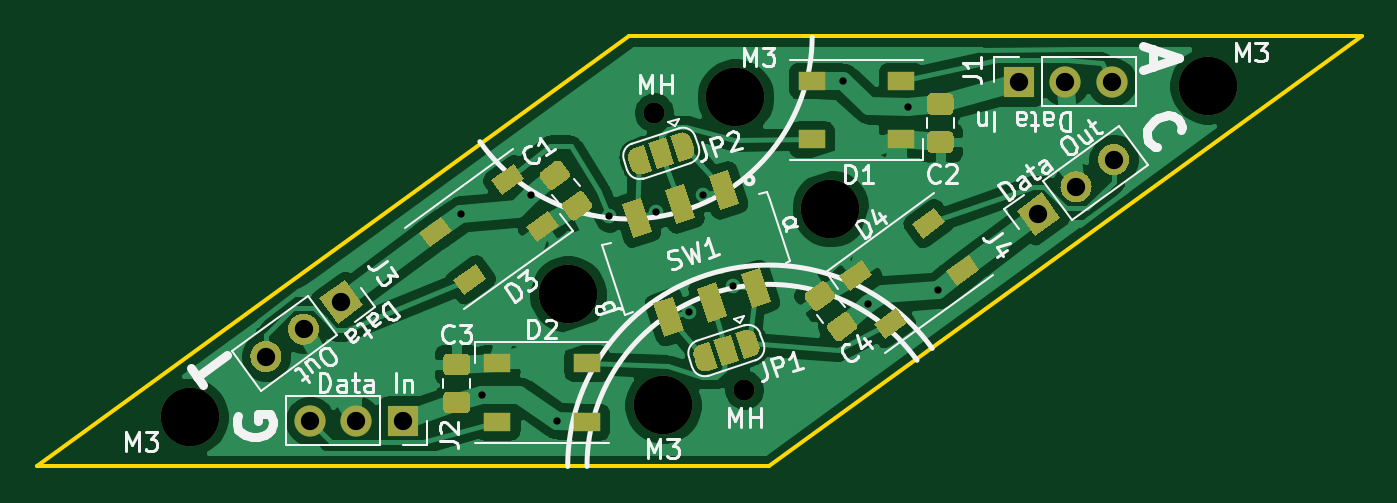
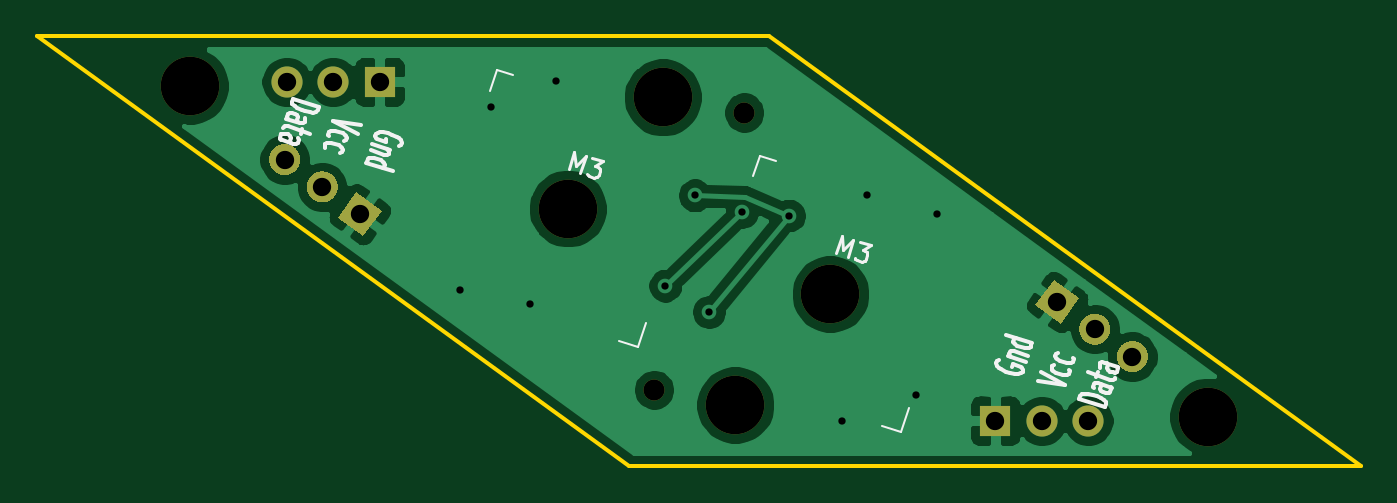
Circuit board: 11 layer files. Board 72.4 x 23.5 mm.
- bottom_copper: penroserombus_thin_40mm-B_Cu.gbr (43975 bytes)
- bottom_mask: penroserombus_thin_40mm-B_Mask.gbr (2893 bytes)
- paste: penroserombus_thin_40mm-B_Paste.gbr (466 bytes)
- bottom_silk: penroserombus_thin_40mm-B_SilkS.gbr (10285 bytes)
- outline: penroserombus_thin_40mm-Edge_Cuts.gbr (696 bytes)
- top_copper: penroserombus_thin_40mm-F_Cu.gbr (93574 bytes)
- top_mask: penroserombus_thin_40mm-F_Mask.gbr (12718 bytes)
- paste: penroserombus_thin_40mm-F_Paste.gbr (5634 bytes)
- top_silk: penroserombus_thin_40mm-F_SilkS.gbr (37798 bytes)
- drill: penroserombus_thin_40mm-NPTH.drl (421 bytes)
- drill: penroserombus_thin_40mm-PTH.drl (652 bytes)

=== bottom_copper: penroserombus_thin_40mm-B_Cu.gbr (43975 bytes, source omitted) ===
=== bottom_mask: penroserombus_thin_40mm-B_Mask.gbr ===
%TF.GenerationSoftware,KiCad,Pcbnew,5.1.9*%
%TF.CreationDate,2021-02-12T10:45:54-05:00*%
%TF.ProjectId,penroserombus_thin_40mm,70656e72-6f73-4657-926f-6d6275735f74,rev?*%
%TF.SameCoordinates,Original*%
%TF.FileFunction,Soldermask,Bot*%
%TF.FilePolarity,Negative*%
%FSLAX46Y46*%
G04 Gerber Fmt 4.6, Leading zero omitted, Abs format (unit mm)*
G04 Created by KiCad (PCBNEW 5.1.9) date 2021-02-12 10:45:54*
%MOMM*%
%LPD*%
G01*
G04 APERTURE LIST*
%ADD10C,3.200000*%
%ADD11C,1.150000*%
%ADD12C,0.100000*%
%ADD13O,1.700000X1.700000*%
%ADD14R,1.700000X1.700000*%
G04 APERTURE END LIST*
D10*
%TO.C,M3*%
X162152501Y-70963609D03*
%TD*%
%TO.C,M3*%
X147806268Y-75624982D03*
%TD*%
%TO.C,M3*%
X127168342Y-82330651D03*
%TD*%
%TO.C,M3*%
X152996675Y-81700001D03*
%TD*%
%TO.C,M3*%
X182790427Y-64257940D03*
%TD*%
%TO.C,M3*%
X156962095Y-64888590D03*
%TD*%
D11*
%TO.C,MH*%
X157439371Y-80865352D03*
%TD*%
%TO.C,MH*%
X152519399Y-65723239D03*
%TD*%
D12*
%TO.C,J3*%
G36*
X134235591Y-75875041D02*
G01*
X135610920Y-74875806D01*
X136610155Y-76251135D01*
X135234826Y-77250370D01*
X134235591Y-75875041D01*
G37*
G36*
G01*
X132868353Y-76868399D02*
X132868353Y-76868399D01*
G75*
G02*
X134055634Y-77056446I499617J-687664D01*
G01*
X134055634Y-77056446D01*
G75*
G02*
X133867587Y-78243727I-687664J-499617D01*
G01*
X133867587Y-78243727D01*
G75*
G02*
X132680306Y-78055680I-499617J687664D01*
G01*
X132680306Y-78055680D01*
G75*
G02*
X132868353Y-76868399I687664J499617D01*
G01*
G37*
G36*
G01*
X130813450Y-78361373D02*
X130813450Y-78361373D01*
G75*
G02*
X132000731Y-78549420I499617J-687664D01*
G01*
X132000731Y-78549420D01*
G75*
G02*
X131812684Y-79736701I-687664J-499617D01*
G01*
X131812684Y-79736701D01*
G75*
G02*
X130625403Y-79548654I-499617J687664D01*
G01*
X130625403Y-79548654D01*
G75*
G02*
X130813450Y-78361373I687664J499617D01*
G01*
G37*
%TD*%
D13*
%TO.C,J1*%
X177508389Y-64039267D03*
X174968389Y-64039267D03*
D14*
X172428389Y-64039267D03*
%TD*%
%TO.C,J2*%
X138799045Y-82550000D03*
D13*
X136259045Y-82550000D03*
X133719045Y-82550000D03*
%TD*%
%TO.C,J4*%
G36*
G01*
X178119344Y-68973468D02*
X178119344Y-68973468D01*
G75*
G02*
X176932063Y-68785421I-499617J687664D01*
G01*
X176932063Y-68785421D01*
G75*
G02*
X177120110Y-67598140I687664J499617D01*
G01*
X177120110Y-67598140D01*
G75*
G02*
X178307391Y-67786187I499617J-687664D01*
G01*
X178307391Y-67786187D01*
G75*
G02*
X178119344Y-68973468I-687664J-499617D01*
G01*
G37*
G36*
G01*
X176064441Y-70466442D02*
X176064441Y-70466442D01*
G75*
G02*
X174877160Y-70278395I-499617J687664D01*
G01*
X174877160Y-70278395D01*
G75*
G02*
X175065207Y-69091114I687664J499617D01*
G01*
X175065207Y-69091114D01*
G75*
G02*
X176252488Y-69279161I499617J-687664D01*
G01*
X176252488Y-69279161D01*
G75*
G02*
X176064441Y-70466442I-687664J-499617D01*
G01*
G37*
D12*
G36*
X174697203Y-71459800D02*
G01*
X173321874Y-72459035D01*
X172322639Y-71083706D01*
X173697968Y-70084471D01*
X174697203Y-71459800D01*
G37*
%TD*%
M02*

=== paste: penroserombus_thin_40mm-B_Paste.gbr ===
%TF.GenerationSoftware,KiCad,Pcbnew,5.1.9*%
%TF.CreationDate,2021-02-12T10:45:54-05:00*%
%TF.ProjectId,penroserombus_thin_40mm,70656e72-6f73-4657-926f-6d6275735f74,rev?*%
%TF.SameCoordinates,Original*%
%TF.FileFunction,Paste,Bot*%
%TF.FilePolarity,Positive*%
%FSLAX46Y46*%
G04 Gerber Fmt 4.6, Leading zero omitted, Abs format (unit mm)*
G04 Created by KiCad (PCBNEW 5.1.9) date 2021-02-12 10:45:54*
%MOMM*%
%LPD*%
G01*
G04 APERTURE LIST*
G04 APERTURE END LIST*
M02*

=== bottom_silk: penroserombus_thin_40mm-B_SilkS.gbr (10285 bytes, source omitted) ===
=== outline: penroserombus_thin_40mm-Edge_Cuts.gbr ===
%TF.GenerationSoftware,KiCad,Pcbnew,5.1.9*%
%TF.CreationDate,2021-02-12T10:45:54-05:00*%
%TF.ProjectId,penroserombus_thin_40mm,70656e72-6f73-4657-926f-6d6275735f74,rev?*%
%TF.SameCoordinates,Original*%
%TF.FileFunction,Profile,NP*%
%FSLAX46Y46*%
G04 Gerber Fmt 4.6, Leading zero omitted, Abs format (unit mm)*
G04 Created by KiCad (PCBNEW 5.1.9) date 2021-02-12 10:45:54*
%MOMM*%
%LPD*%
G01*
G04 APERTURE LIST*
%TA.AperFunction,Profile*%
%ADD10C,0.200000*%
%TD*%
G04 APERTURE END LIST*
D10*
X191159724Y-61538591D02*
X151159725Y-61538591D01*
X118799045Y-85050000D02*
X158799045Y-85050000D01*
X158799045Y-85050000D02*
X191159724Y-61538591D01*
X151159725Y-61538591D02*
X118799045Y-85050000D01*
M02*

=== top_copper: penroserombus_thin_40mm-F_Cu.gbr (93574 bytes, source omitted) ===
=== top_mask: penroserombus_thin_40mm-F_Mask.gbr (12718 bytes, source omitted) ===
=== paste: penroserombus_thin_40mm-F_Paste.gbr ===
%TF.GenerationSoftware,KiCad,Pcbnew,5.1.9*%
%TF.CreationDate,2021-02-12T10:45:54-05:00*%
%TF.ProjectId,penroserombus_thin_40mm,70656e72-6f73-4657-926f-6d6275735f74,rev?*%
%TF.SameCoordinates,Original*%
%TF.FileFunction,Paste,Top*%
%TF.FilePolarity,Positive*%
%FSLAX46Y46*%
G04 Gerber Fmt 4.6, Leading zero omitted, Abs format (unit mm)*
G04 Created by KiCad (PCBNEW 5.1.9) date 2021-02-12 10:45:54*
%MOMM*%
%LPD*%
G01*
G04 APERTURE LIST*
%ADD10C,0.100000*%
%ADD11R,1.500000X1.000000*%
G04 APERTURE END LIST*
D10*
%TO.C,D4*%
G36*
X169698497Y-73500189D02*
G01*
X170286282Y-74309206D01*
X169072757Y-75190883D01*
X168484972Y-74381866D01*
X169698497Y-73500189D01*
G37*
G36*
X167817584Y-70911335D02*
G01*
X168405369Y-71720352D01*
X167191844Y-72602029D01*
X166604059Y-71793012D01*
X167817584Y-70911335D01*
G37*
G36*
X165734314Y-76380337D02*
G01*
X166322099Y-77189354D01*
X165108574Y-78071031D01*
X164520789Y-77262014D01*
X165734314Y-76380337D01*
G37*
G36*
X163853401Y-73791483D02*
G01*
X164441186Y-74600500D01*
X163227661Y-75482177D01*
X162639876Y-74673160D01*
X163853401Y-73791483D01*
G37*
%TD*%
%TO.C,C1*%
G36*
G01*
X147581220Y-70620256D02*
X148349787Y-70061860D01*
G75*
G02*
X148698987Y-70117168I146946J-202254D01*
G01*
X149095742Y-70663254D01*
G75*
G02*
X149040434Y-71012454I-202254J-146946D01*
G01*
X148271867Y-71570850D01*
G75*
G02*
X147922667Y-71515542I-146946J202254D01*
G01*
X147525912Y-70969456D01*
G75*
G02*
X147581220Y-70620256I202254J146946D01*
G01*
G37*
G36*
G01*
X146361566Y-68941546D02*
X147130133Y-68383150D01*
G75*
G02*
X147479333Y-68438458I146946J-202254D01*
G01*
X147876088Y-68984544D01*
G75*
G02*
X147820780Y-69333744I-202254J-146946D01*
G01*
X147052213Y-69892140D01*
G75*
G02*
X146703013Y-69836832I-146946J202254D01*
G01*
X146306258Y-69290746D01*
G75*
G02*
X146361566Y-68941546I202254J146946D01*
G01*
G37*
%TD*%
%TO.C,SW1*%
G36*
X155493295Y-69189402D02*
G01*
X156539458Y-68849484D01*
X157142041Y-70704044D01*
X156095878Y-71043962D01*
X155493295Y-69189402D01*
G37*
G36*
X153115654Y-69961944D02*
G01*
X154161817Y-69622026D01*
X154764400Y-71476586D01*
X153718237Y-71816504D01*
X153115654Y-69961944D01*
G37*
G36*
X150738013Y-70734487D02*
G01*
X151784176Y-70394569D01*
X152386759Y-72249129D01*
X151340596Y-72589047D01*
X150738013Y-70734487D01*
G37*
G36*
X157239241Y-74562871D02*
G01*
X158285404Y-74222953D01*
X158887987Y-76077513D01*
X157841824Y-76417431D01*
X157239241Y-74562871D01*
G37*
G36*
X154861600Y-75335414D02*
G01*
X155907763Y-74995496D01*
X156510346Y-76850056D01*
X155464183Y-77189974D01*
X154861600Y-75335414D01*
G37*
G36*
X152483959Y-76107956D02*
G01*
X153530122Y-75768038D01*
X154132705Y-77622598D01*
X153086542Y-77962516D01*
X152483959Y-76107956D01*
G37*
%TD*%
D11*
%TO.C,D1*%
X161116375Y-63976046D03*
X161116375Y-67176046D03*
X166016375Y-63976046D03*
X166016375Y-67176046D03*
%TD*%
%TO.C,D2*%
X143942394Y-79412545D03*
X143942394Y-82612545D03*
X148842394Y-79412545D03*
X148842394Y-82612545D03*
%TD*%
%TO.C,C4*%
G36*
G01*
X163518434Y-77616454D02*
X162749867Y-78174850D01*
G75*
G02*
X162400667Y-78119542I-146946J202254D01*
G01*
X162003912Y-77573456D01*
G75*
G02*
X162059220Y-77224256I202254J146946D01*
G01*
X162827787Y-76665860D01*
G75*
G02*
X163176987Y-76721168I146946J-202254D01*
G01*
X163573742Y-77267254D01*
G75*
G02*
X163518434Y-77616454I-202254J-146946D01*
G01*
G37*
G36*
G01*
X162298780Y-75937744D02*
X161530213Y-76496140D01*
G75*
G02*
X161181013Y-76440832I-146946J202254D01*
G01*
X160784258Y-75894746D01*
G75*
G02*
X160839566Y-75545546I202254J146946D01*
G01*
X161608133Y-74987150D01*
G75*
G02*
X161957333Y-75042458I146946J-202254D01*
G01*
X162354088Y-75588544D01*
G75*
G02*
X162298780Y-75937744I-202254J-146946D01*
G01*
G37*
%TD*%
%TO.C,C3*%
G36*
G01*
X142207000Y-80068000D02*
X141257000Y-80068000D01*
G75*
G02*
X141007000Y-79818000I0J250000D01*
G01*
X141007000Y-79143000D01*
G75*
G02*
X141257000Y-78893000I250000J0D01*
G01*
X142207000Y-78893000D01*
G75*
G02*
X142457000Y-79143000I0J-250000D01*
G01*
X142457000Y-79818000D01*
G75*
G02*
X142207000Y-80068000I-250000J0D01*
G01*
G37*
G36*
G01*
X142207000Y-82143000D02*
X141257000Y-82143000D01*
G75*
G02*
X141007000Y-81893000I0J250000D01*
G01*
X141007000Y-81218000D01*
G75*
G02*
X141257000Y-80968000I250000J0D01*
G01*
X142207000Y-80968000D01*
G75*
G02*
X142457000Y-81218000I0J-250000D01*
G01*
X142457000Y-81893000D01*
G75*
G02*
X142207000Y-82143000I-250000J0D01*
G01*
G37*
%TD*%
%TO.C,C2*%
G36*
G01*
X167673000Y-64669000D02*
X168623000Y-64669000D01*
G75*
G02*
X168873000Y-64919000I0J-250000D01*
G01*
X168873000Y-65594000D01*
G75*
G02*
X168623000Y-65844000I-250000J0D01*
G01*
X167673000Y-65844000D01*
G75*
G02*
X167423000Y-65594000I0J250000D01*
G01*
X167423000Y-64919000D01*
G75*
G02*
X167673000Y-64669000I250000J0D01*
G01*
G37*
G36*
G01*
X167673000Y-66744000D02*
X168623000Y-66744000D01*
G75*
G02*
X168873000Y-66994000I0J-250000D01*
G01*
X168873000Y-67669000D01*
G75*
G02*
X168623000Y-67919000I-250000J0D01*
G01*
X167673000Y-67919000D01*
G75*
G02*
X167423000Y-67669000I0J250000D01*
G01*
X167423000Y-66994000D01*
G75*
G02*
X167673000Y-66744000I250000J0D01*
G01*
G37*
%TD*%
D10*
%TO.C,D3*%
G36*
X146105368Y-72797107D02*
G01*
X145517583Y-71988090D01*
X146731108Y-71106413D01*
X147318893Y-71915430D01*
X146105368Y-72797107D01*
G37*
G36*
X144224455Y-70208253D02*
G01*
X143636670Y-69399236D01*
X144850195Y-68517559D01*
X145437980Y-69326576D01*
X144224455Y-70208253D01*
G37*
G36*
X142141185Y-75677255D02*
G01*
X141553400Y-74868238D01*
X142766925Y-73986561D01*
X143354710Y-74795578D01*
X142141185Y-75677255D01*
G37*
G36*
X140260272Y-73088401D02*
G01*
X139672487Y-72279384D01*
X140886012Y-71397707D01*
X141473797Y-72206724D01*
X140260272Y-73088401D01*
G37*
%TD*%
M02*

=== top_silk: penroserombus_thin_40mm-F_SilkS.gbr (37798 bytes, source omitted) ===
=== drill: penroserombus_thin_40mm-NPTH.drl ===
M48
; DRILL file {KiCad 5.1.9} date Fri Feb 12 10:45:59 2021
; FORMAT={-:-/ absolute / inch / decimal}
; #@! TF.CreationDate,2021-02-12T10:45:59-05:00
; #@! TF.GenerationSoftware,Kicad,Pcbnew,5.1.9
; #@! TF.FileFunction,NonPlated,1,2,NPTH
FMAT,2
INCH
T1C0.0453
T2C0.1260
%
G90
G05
T1
X6.0047Y-2.5875
X6.1984Y-3.1837
T2
X5.0066Y-3.2414
X5.8191Y-2.9774
X6.0235Y-3.2165
X6.1796Y-2.5547
X6.384Y-2.7938
X7.1965Y-2.5298
T0
M30

=== drill: penroserombus_thin_40mm-PTH.drl ===
M48
; DRILL file {KiCad 5.1.9} date Fri Feb 12 10:45:59 2021
; FORMAT={-:-/ absolute / inch / decimal}
; #@! TF.CreationDate,2021-02-12T10:45:59-05:00
; #@! TF.GenerationSoftware,Kicad,Pcbnew,5.1.9
; #@! TF.FileFunction,Plated,1,2,PTH
FMAT,2
INCH
T1C0.0157
T2C0.0394
%
G90
G05
T1
X5.59Y-2.805
X5.635Y-3.195
X5.74Y-2.765
X5.795Y-3.25
X5.9085Y-2.809
X6.0095Y-2.8015
X6.08Y-3.016
X6.1104Y-2.7654
X6.174Y-2.9595
X6.41Y-2.52
X6.465Y-3.0
X6.55Y-2.575
X6.615Y-2.97
T2
X5.1698Y-3.1122
X5.2507Y-3.0534
X5.2645Y-3.25
X5.3316Y-2.9946
X5.3645Y-3.25
X5.4645Y-3.25
X6.7885Y-2.5212
X6.8311Y-2.806
X6.8885Y-2.5212
X6.912Y-2.7472
X6.9885Y-2.5212
X6.9929Y-2.6884
T0
M30
